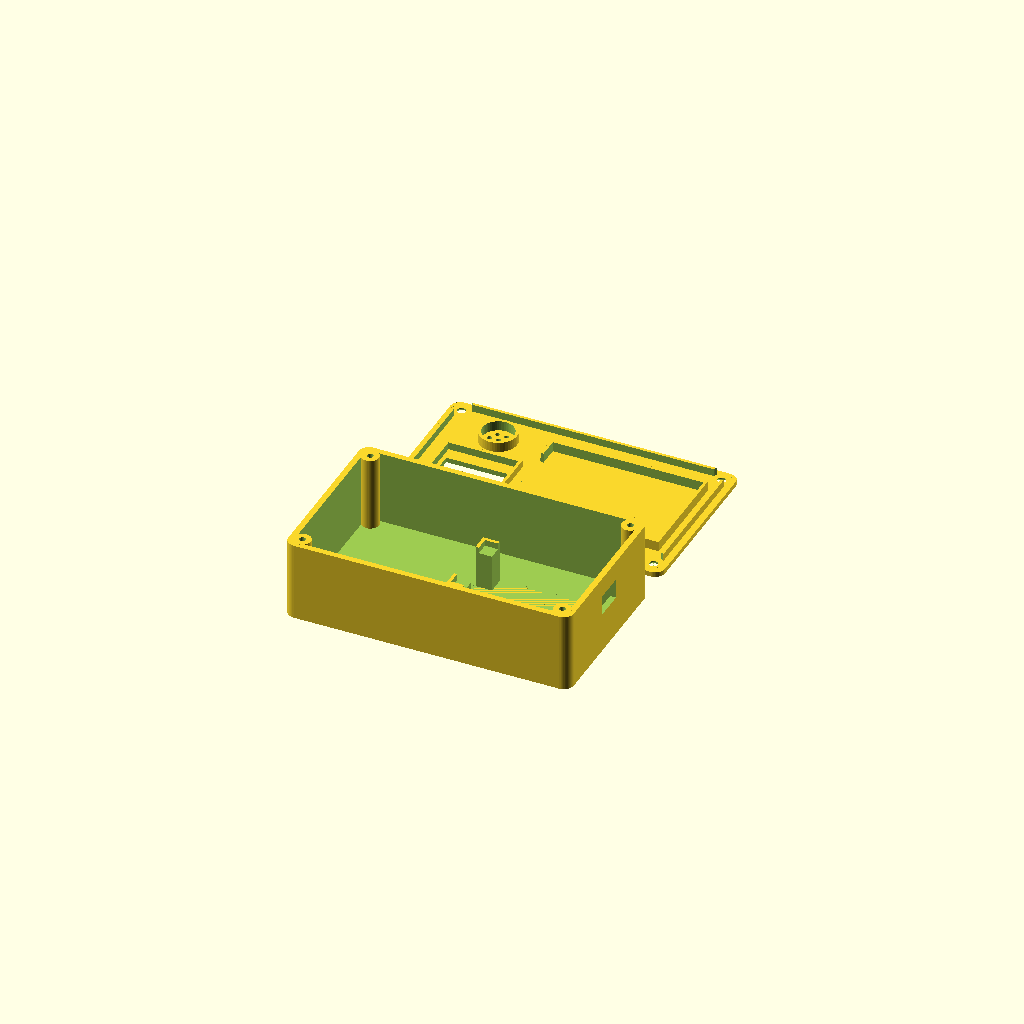
Cell 1: rendered with the file's own defaults.
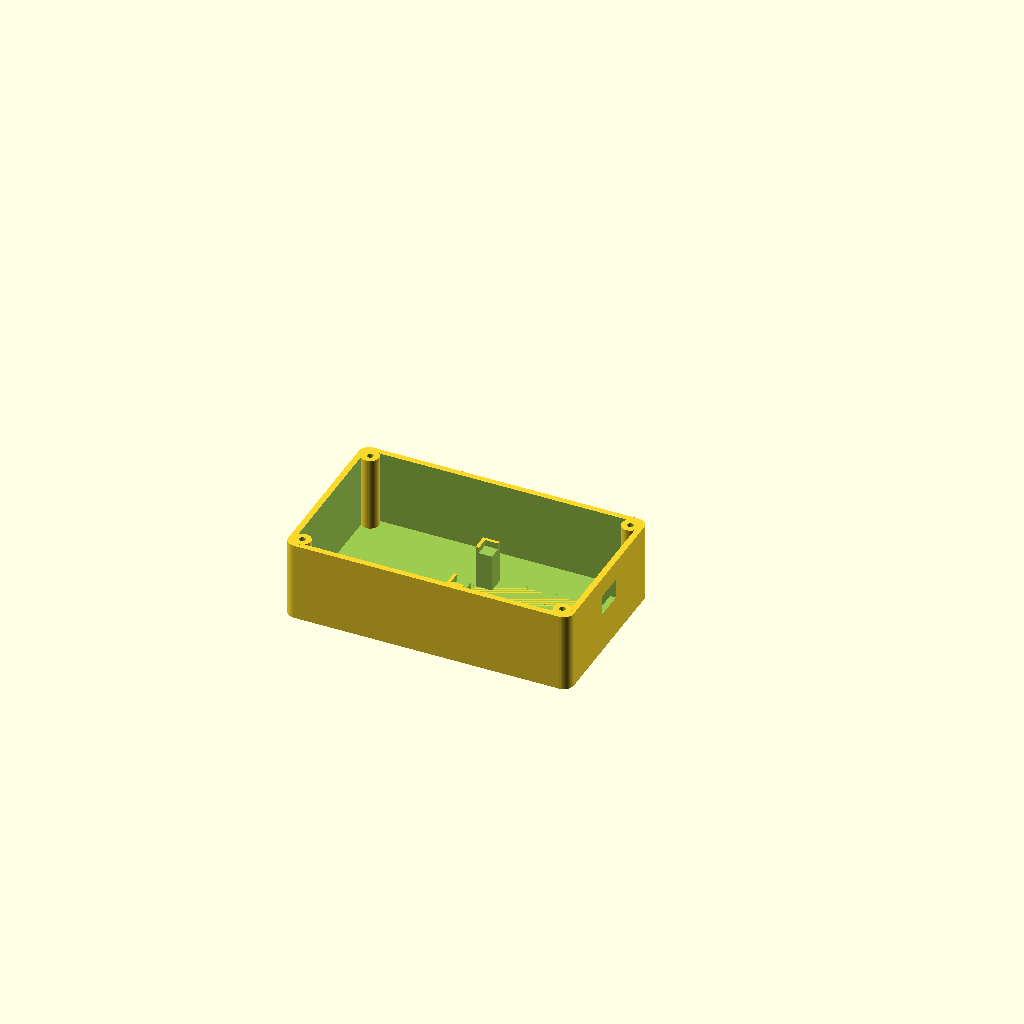
Cell 2 — part set to "base", the other parameters unchanged.
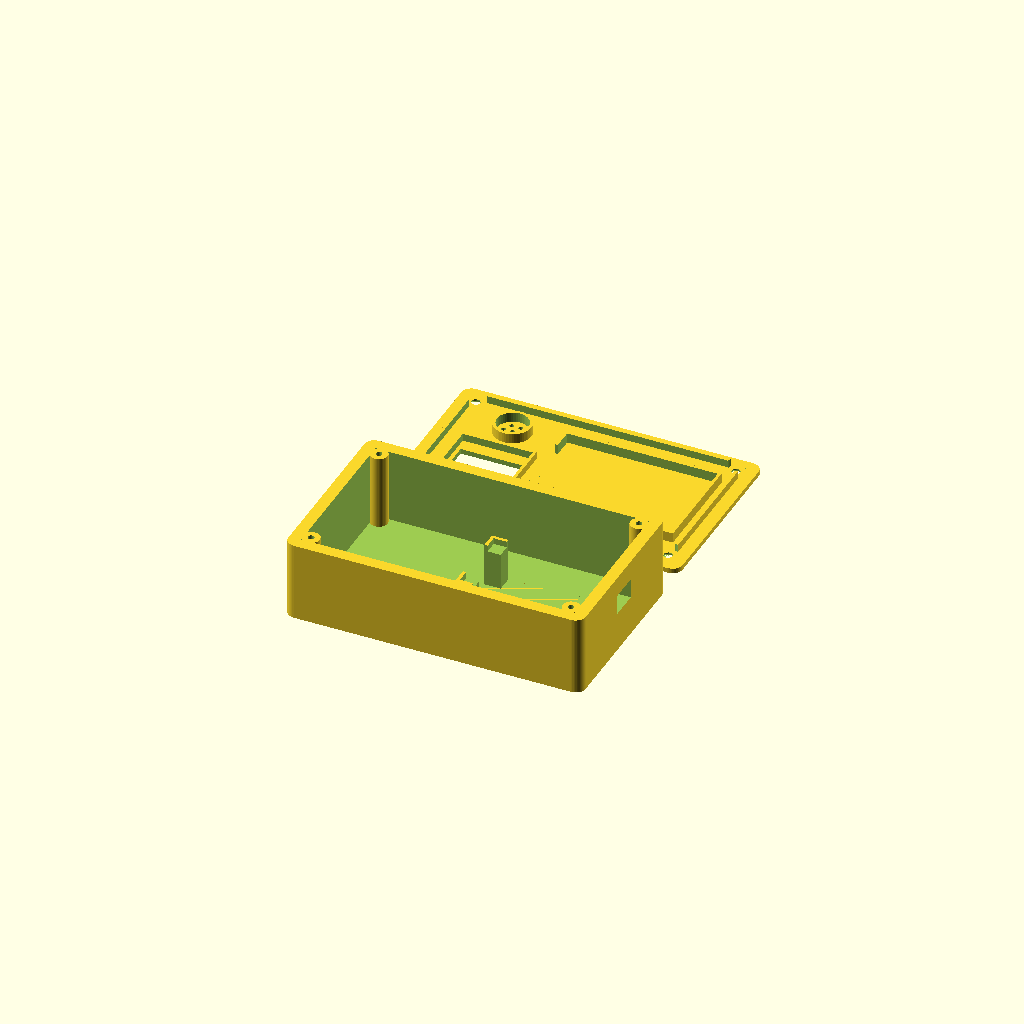
Cell 3: the same model with wall = 4.8.
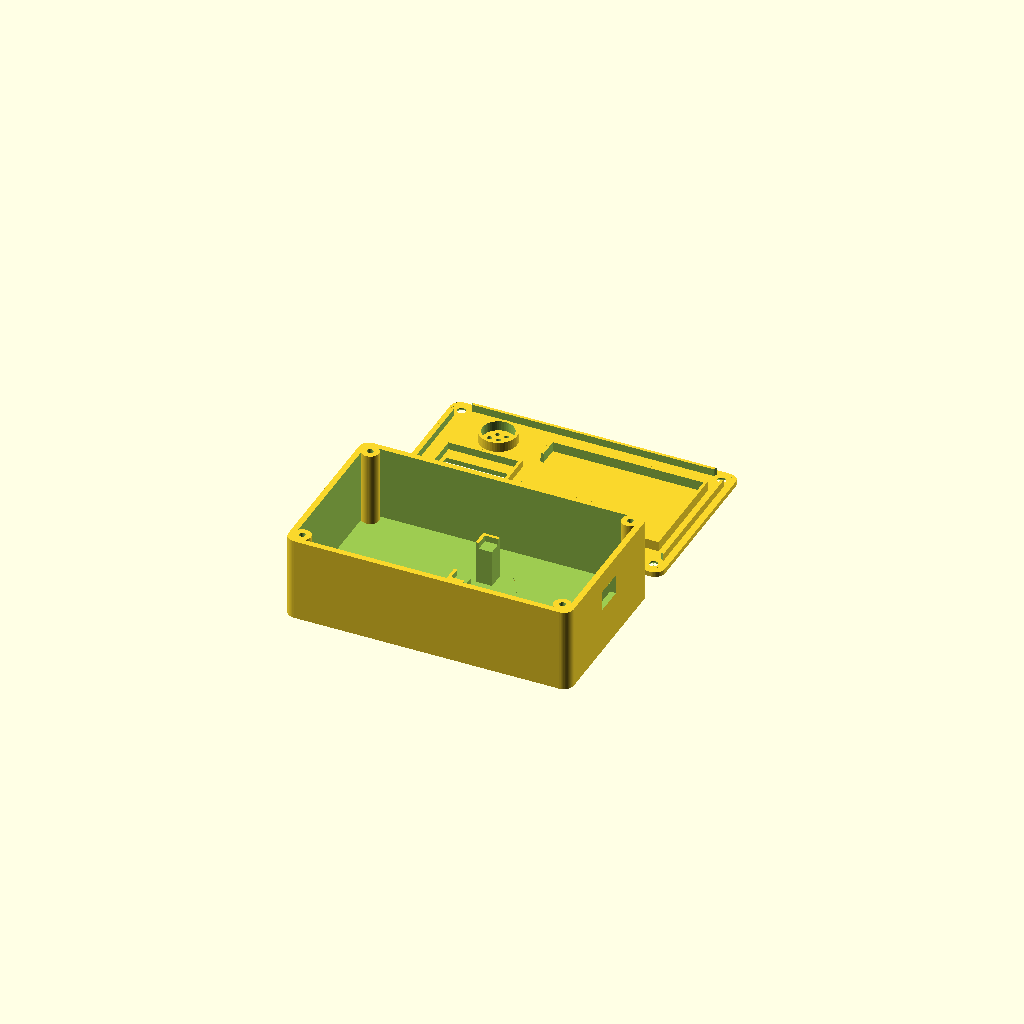
Cell 4 — floor_t set to 4, the other parameters unchanged.
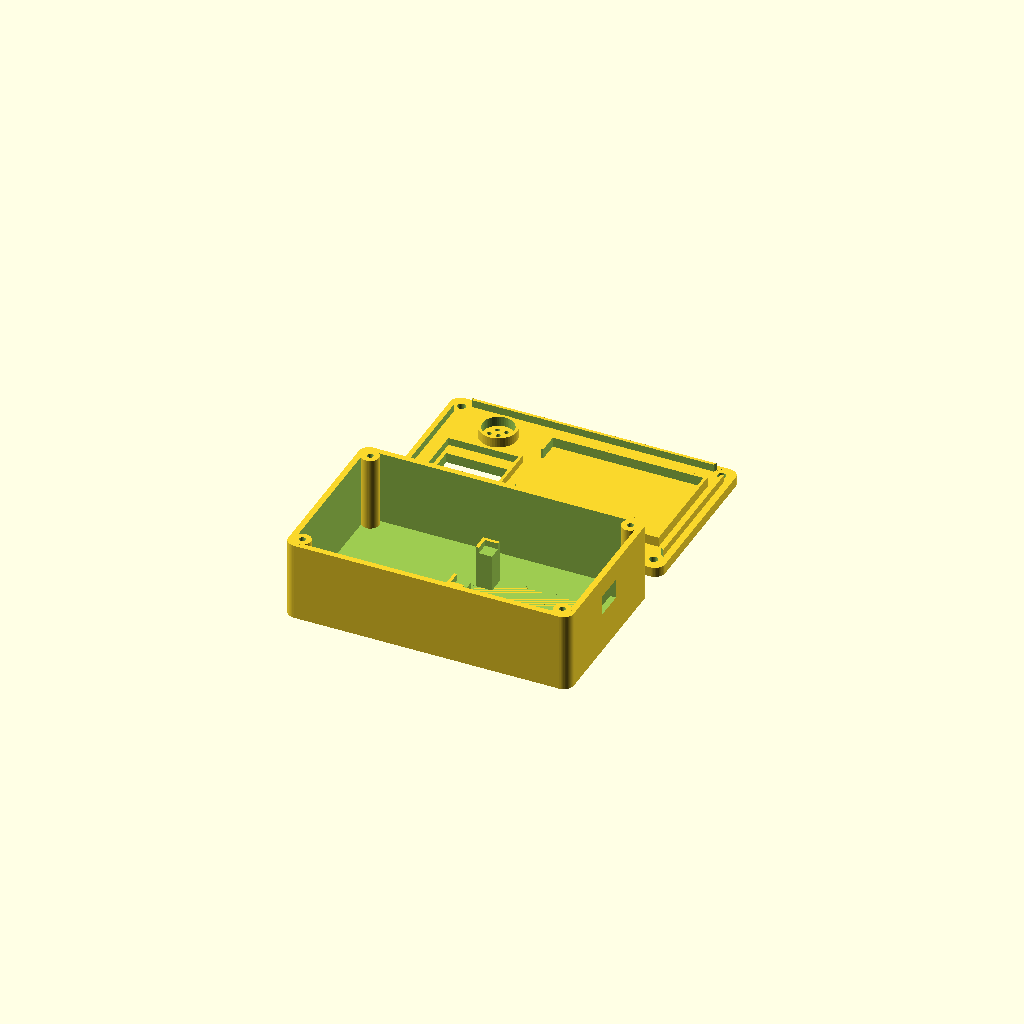
Cell 5: lid_t = 4 (everything else at default).
All cells are drawn from one camera (rotation 55°, 0°, 25°, orthographic, colour scheme Cornfield), so only the parameter changes between them.
The OpenSCAD source (hardware/enclosure/nexora_reader_enclosure.scad):
// NEXORA RFID reader enclosure
//
// A two-part box (base + screw-on lid) for the reader in hardware/nexora_rfid_reader:
//   * RC522 card reader held under the lid, under the contactless "tap here" mark
//   * 0.96" SSD1306 OLED behind a window in the lid
//   * passive buzzer under a grille in the lid
//   * ESP32 DevKit V1 on corner posts in the base, USB port through the side wall
//   * two keyhole slots in the floor for wall mounting by the classroom door
//
// Open in OpenSCAD (https://openscad.org), choose `part`, press F6, then
// File > Export > STL. Pre-rendered STLs are in this folder.
// All dimensions are in millimetres.

/* [Output] */
part = "print"; // [print, base, lid, assembly]

/* [Box] */
inner = [110, 64, 30];   // free space inside: length, depth, height
wall = 2.4;              // side walls
floor_t = 2.0;           // base floor
lid_t = 2.0;             // lid plate; the RC522 reads cards through it
corner_r = 4;            // outer corner radius
fit = 0.3;               // clearance for parts that slot together

/* [Screws] */
boss_d = 7;              // corner screw posts in the base
pilot_d = 2.5;           // pilot hole for M3 self-tapping screws
screw_d = 3.4;           // clearance hole in the lid
head_d = 6.4;            // countersink diameter for M3 flat-head screws

/* [Modules] */
rc522 = [60, 39.5];      // RC522 board
oled = [27.5, 27.8];     // SSD1306 0.96" I2C board
oled_window = [25, 14];  // visible screen opening
esp = [52, 28.5];        // ESP32 DevKit V1 (30 pin)
esp_lift = 15;           // board height above the floor, leaves room for jumpers on the header pins
buzzer_d = 12;           // passive buzzer body
usb_cut = [12, 8];       // micro-USB plug opening (width, height)

/* [Label] */
// Optional text under the screen, e.g. "NEXORA". Needs OpenSCAD with fonts.
label_text = "";

$fn = 48;

outer = [inner.x + 2 * wall, inner.y + 2 * wall];
base_h = floor_t + inner.z;

// Positions in box coordinates (origin at the outer corner, x = length, y = depth).
rc522_pos = [wall + 44, wall + (inner.y - rc522.y) / 2];
oled_pos = [wall + 9, wall + inner.y - oled.y - 9];
buzzer_c = [oled_pos.x + oled.x / 2, wall + 14];
esp_pos = [wall + inner.x - esp.x - 2, wall + (inner.y - esp.y) / 2];
usb_center = [esp_pos.y + esp.y / 2, floor_t + esp_lift + 1.6 + 1.5];  // y, z
// Corner screw posts, sunk 0.8 mm into the walls so they fuse into one solid.
boss_in = boss_d / 2 - 0.8;
bosses = [for (x = [wall + boss_in, outer.x - wall - boss_in],
               y = [wall + boss_in, outer.y - wall - boss_in]) [x, y]];

module rounded_rect(size, r) {
  offset(r = r) offset(delta = -r) square(size);
}

// ---------------------------------------------------------------------------
// Base
// ---------------------------------------------------------------------------
module keyhole() {
  // Screw head (up to 7.5 mm) enters the round hole, then slides up the slot.
  cylinder(d = 8, h = floor_t + 2);
  hull() for (dy = [0, 8]) translate([0, dy, 0]) cylinder(d = 4, h = floor_t + 2);
}

module esp32_cradle() {
  t = 1.6;     // locating lip thickness
  post = 5;    // corner post size under the board
  translate([esp_pos.x - t, esp_pos.y - t, floor_t - 0.01])
    difference() {
      cube([esp.x + 2 * t, esp.y + 2 * t, esp_lift + 2.5]);
      // board seat
      translate([t - fit, t - fit, esp_lift]) cube([esp.x + 2 * fit, esp.y + 2 * fit, 10]);
      // open the sides so jumpers reach the header pins
      translate([t + post, -1, -1]) cube([esp.x - 2 * post, esp.y + 2 * t + 2, esp_lift + 5]);
      translate([-1, t + post, -1]) cube([esp.x + 2 * t + 2, esp.y - 2 * post, esp_lift + 5]);
    }
}

module base() {
  difference() {
    union() {
      difference() {
        linear_extrude(base_h) rounded_rect(outer, corner_r);
        translate([wall, wall, floor_t])
          linear_extrude(inner.z + 1) rounded_rect([inner.x, inner.y], corner_r - wall);
      }
      for (p = bosses) translate([p.x, p.y, 0]) cylinder(d = boss_d, h = base_h);
      esp32_cradle();
    }
    for (p = bosses) translate([p.x, p.y, floor_t]) cylinder(d = pilot_d, h = base_h);
    // USB port in the right-hand wall, level with the ESP32's connector
    translate([outer.x - wall - 1, usb_center[0] - usb_cut.x / 2, usb_center[1] - usb_cut.y / 2])
      cube([wall + 2, usb_cut.x, usb_cut.y]);
    // Wall-mount keyholes, 60 mm apart
    for (dx = [-30, 30]) translate([outer.x / 2 + dx, outer.y / 2 - 4, -1]) keyhole();
  }
}

// ---------------------------------------------------------------------------
// Lid (modelled in its assembled position: plate from z = 0 to lid_t,
// locating features hang below z = 0 into the base)
// ---------------------------------------------------------------------------
module frame(pos, size, depth, gap_side = "", gap = 0) {
  t = 1.2;
  translate([pos.x - t - fit, pos.y - t - fit, -depth])
    difference() {
      cube([size.x + 2 * (t + fit), size.y + 2 * (t + fit), depth + 0.01]);
      translate([t, t, -1]) cube([size.x + 2 * fit, size.y + 2 * fit, depth + 2]);
      // opening for the module's header wires
      if (gap_side == "left")
        translate([-1, (size.y + 2 * (t + fit) - gap) / 2, -1]) cube([t + 2, gap, depth + 2]);
      if (gap_side == "top")
        translate([(size.x + 2 * (t + fit) - gap) / 2, size.y + t + 2 * fit - 1, -1]) cube([gap, t + 2, depth + 2]);
    }
}

module contactless_mark() {
  // Card outline with radio waves: the usual "tap here" symbol.
  c = [rc522_pos.x + rc522.x / 2, rc522_pos.y + rc522.y / 2];
  translate([c.x - 12, c.y, 0]) {
    difference() {
      rounded_rect_centered([22, 30], 2.5);
      rounded_rect_centered([19.6, 27.6], 1.5);
    }
    translate([4, 4]) square([6, 4.5]);   // chip
  }
  for (i = [0:2]) translate([c.x + 4, c.y]) wave(7 + i * 6);
}

module rounded_rect_centered(size, r) {
  translate(-size / 2) rounded_rect(size, r);
}

module wave(r) {
  intersection() {
    difference() { circle(r = r + 0.6, $fn = 96); circle(r = r - 0.6, $fn = 96); }
    polygon([[0, 0], [40, -28], [40, 28]]);
  }
}

module lid() {
  difference() {
    union() {
      linear_extrude(lid_t) rounded_rect(outer, corner_r);
      // locating lip that drops inside the base walls
      translate([0, 0, -3])
        difference() {
          translate([wall + fit, wall + fit, 0])
            linear_extrude(3.01) rounded_rect([inner.x - 2 * fit, inner.y - 2 * fit], corner_r - wall);
          translate([wall + fit + 1.2, wall + fit + 1.2, -1])
            linear_extrude(5) rounded_rect([inner.x - 2 * fit - 2.4, inner.y - 2 * fit - 2.4], 0.5);
          for (p = bosses) translate([p.x, p.y, -1]) cylinder(d = boss_d + 1, h = 5);
        }
      frame(rc522_pos, rc522, 4, "left", 24);
      frame(oled_pos, oled, 3, "top", 14);
      // buzzer ring
      translate([buzzer_c.x, buzzer_c.y, -4])
        difference() {
          cylinder(d = buzzer_d + 2 * fit + 2.4, h = 4.01);
          translate([0, 0, -1]) cylinder(d = buzzer_d + 2 * fit, h = 6);
        }
    }
    // countersunk screw holes
    for (p = bosses) translate([p.x, p.y, -5]) {
      cylinder(d = screw_d, h = lid_t + 10);
      translate([0, 0, 5 + lid_t - (head_d - screw_d) / 2]) cylinder(d1 = screw_d, d2 = head_d, h = (head_d - screw_d) / 2 + 0.01);
    }
    // screen window, centred on the glass (the header is along the top edge)
    translate([oled_pos.x + (oled.x - oled_window.x) / 2, oled_pos.y + (oled.y - oled_window.y) / 2 - 2, -1])
      cube([oled_window.x, oled_window.y, lid_t + 2]);
    // buzzer grille
    translate([buzzer_c.x, buzzer_c.y, -1]) {
      cylinder(d = 1.8, h = lid_t + 2);
      for (a = [0:60:300]) rotate(a) translate([3.6, 0, 0]) cylinder(d = 1.8, h = lid_t + 2);
    }
    // tap mark, 0.6 mm deep
    translate([0, 0, lid_t - 0.6]) linear_extrude(1) contactless_mark();
    if (label_text != "")
      translate([oled_pos.x + oled.x / 2, oled_pos.y + oled.y + 3.2, lid_t - 0.6])
        linear_extrude(1) text(label_text, size = 4, halign = "center", valign = "center", font = "Liberation Sans:style=Bold");
  }
}

// ---------------------------------------------------------------------------
// Stand-in modules for the assembly view
// ---------------------------------------------------------------------------
module dummy_modules() {
  color("#2b5fb4") translate([rc522_pos.x, rc522_pos.y, base_h - 3.6]) cube([rc522.x, rc522.y, 1.6]);
  color("#1d2433") translate([oled_pos.x, oled_pos.y, base_h - 2.6]) cube([oled.x, oled.y, 1.6]);
  color("#111111") translate([buzzer_c.x, buzzer_c.y, base_h - 9.5]) cylinder(d = buzzer_d, h = 9.5);
  color("#1b2230") translate([esp_pos.x, esp_pos.y, floor_t + esp_lift]) cube([esp.x, esp.y, 1.6]);
}

if (part == "base") base();
if (part == "lid") translate([0, outer.y, lid_t]) rotate([180, 0, 0]) lid();
if (part == "print") {
  base();
  translate([0, 2 * outer.y + 10, lid_t]) rotate([180, 0, 0]) lid();
}
if (part == "assembly") {
  color("#e8ecf2") base();
  color("#d7dde6", 0.85) translate([0, 0, base_h]) lid();
  dummy_modules();
}
Parameter table extracted from the source (name, type, default, range or options):
part: string, default "print", options "print", "base", "lid", "assembly"
inner: vector, default [110, 64, 30]
wall: number, default 2.4
floor_t: number, default 2
lid_t: number, default 2
corner_r: number, default 4
fit: number, default 0.3
boss_d: number, default 7
pilot_d: number, default 2.5
screw_d: number, default 3.4
head_d: number, default 6.4
rc522: vector, default [60, 39.5]
oled: vector, default [27.5, 27.8]
oled_window: vector, default [25, 14]
esp: vector, default [52, 28.5]
esp_lift: number, default 15
buzzer_d: number, default 12
usb_cut: vector, default [12, 8]
label_text: string, default ""
